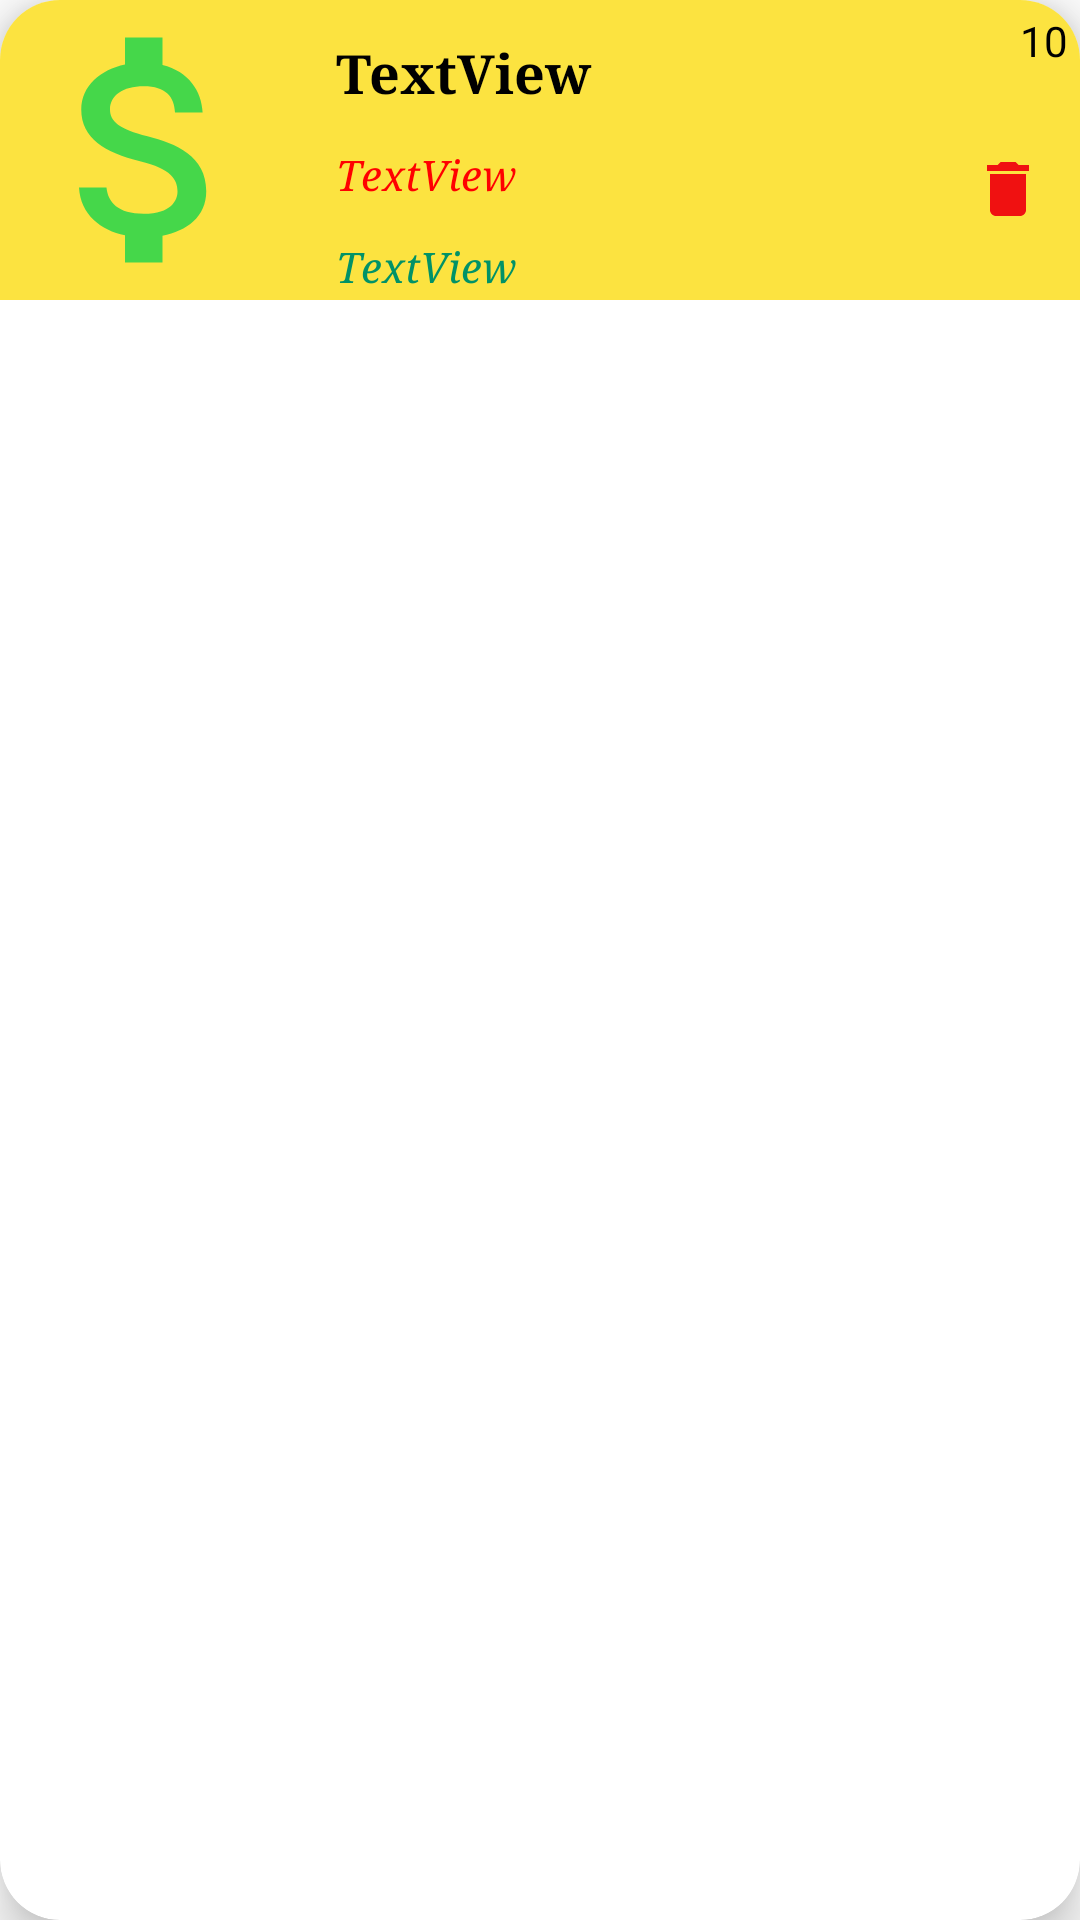

Android layout source for this screen:
<!-- AndroidManifest.xml: application theme Theme.GymAssistant -->
<!-- res/layout/payment_item.xml -->
<?xml version="1.0" encoding="utf-8"?>
<androidx.cardview.widget.CardView xmlns:android="http://schemas.android.com/apk/res/android"
    xmlns:app="http://schemas.android.com/apk/res-auto"
    android:layout_width="match_parent"
    android:layout_height="100dp"
    android:layout_margin="8dp"
    app:cardBackgroundColor="@color/white"
    app:cardCornerRadius="20dp"
    app:cardElevation="10dp"
    app:cardMaxElevation="12dp"
    app:cardPreventCornerOverlap="true">

    <androidx.constraintlayout.widget.ConstraintLayout
        android:layout_width="match_parent"
        android:layout_height="100dp"
        android:background="@color/orange">

        <ImageView
            android:id="@+id/imageView"
            android:layout_width="100dp"
            android:layout_height="0dp"
            app:layout_constraintBottom_toBottomOf="parent"
            app:layout_constraintStart_toStartOf="parent"
            app:layout_constraintTop_toTopOf="parent"
            app:srcCompat="@drawable/ic_baseline_attach_money_24" />

        <TextView
            android:id="@+id/name"
            android:layout_width="wrap_content"
            android:layout_height="wrap_content"
            android:layout_marginStart="12dp"
            android:layout_marginTop="12dp"
            android:text="TextView"
            android:textColor="#000000"
            android:textSize="18sp"
            app:fontFamily="serif"
            android:textStyle="bold"
            app:layout_constraintStart_toEndOf="@+id/imageView"
            app:layout_constraintTop_toTopOf="parent" />

        <TextView
            android:id="@+id/date"
            android:layout_width="wrap_content"
            android:layout_height="wrap_content"
            android:layout_marginStart="12dp"
            android:layout_marginTop="12dp"
            android:text="TextView"
            android:textSize="14sp"
            app:fontFamily="serif"
            android:textStyle="italic"
            android:textColor="#FF0000"
            app:layout_constraintStart_toEndOf="@+id/imageView"
            app:layout_constraintTop_toBottomOf="@+id/name" />

        <TextView
            android:id="@+id/amount"
            android:layout_width="wrap_content"
            android:layout_height="wrap_content"
            android:layout_marginStart="12dp"
            android:layout_marginTop="12dp"
            android:text="TextView"
            android:textSize="14sp"
            app:fontFamily="serif"
            android:textStyle="italic"
            android:textColor="@color/dark_green"
            app:layout_constraintStart_toEndOf="@+id/imageView"
            app:layout_constraintTop_toBottomOf="@+id/date" />

        <TextView
            android:id="@+id/id"
            android:layout_width="wrap_content"
            android:layout_height="wrap_content"
            android:layout_marginTop="4dp"
            android:layout_marginEnd="4dp"
            android:text="10"
            android:textSize="14sp"
            android:textColor="#000000"
            app:layout_constraintEnd_toEndOf="parent"
            app:layout_constraintTop_toTopOf="parent" />

        <ImageButton
            android:id="@+id/delete"
            android:layout_width="wrap_content"
            android:layout_height="wrap_content"
            android:layout_marginTop="15dp"
            android:layout_marginEnd="12dp"
            android:layout_marginBottom="12dp"
            android:text="DELETE"
            android:background="@null"
            android:src="@drawable/ic_baseline_delete_24"
            app:layout_constraintBottom_toBottomOf="parent"
            app:layout_constraintEnd_toEndOf="parent"
            app:layout_constraintTop_toBottomOf="@+id/id" />

    </androidx.constraintlayout.widget.ConstraintLayout>
</androidx.cardview.widget.CardView>
<!-- resources referenced by this layout -->
<resources>
  <color name="dark_green">#019267</color>
  <color name="orange">#fce340</color>
  <color name="white">#FFFFFFFF</color>
  <!-- drawable ic_baseline_attach_money_24 (drawable) -->
  <vector android:height="24dp" android:tint="#45D74A"
      android:viewportHeight="24" android:viewportWidth="24"
      android:width="24dp" xmlns:android="http://schemas.android.com/apk/res/android">
      <path android:fillColor="@android:color/white" android:pathData="M11.8,10.9c-2.27,-0.59 -3,-1.2 -3,-2.15 0,-1.09 1.01,-1.85 2.7,-1.85 1.78,0 2.44,0.85 2.5,2.1h2.21c-0.07,-1.72 -1.12,-3.3 -3.21,-3.81V3h-3v2.16c-1.94,0.42 -3.5,1.68 -3.5,3.61 0,2.31 1.91,3.46 4.7,4.13 2.5,0.6 3,1.48 3,2.41 0,0.69 -0.49,1.79 -2.7,1.79 -2.06,0 -2.87,-0.92 -2.98,-2.1h-2.2c0.12,2.19 1.76,3.42 3.68,3.83V21h3v-2.15c1.95,-0.37 3.5,-1.5 3.5,-3.55 0,-2.84 -2.43,-3.81 -4.7,-4.4z"/>
  </vector>
  <!-- drawable ic_baseline_delete_24 (drawable) -->
  <vector android:height="24dp" android:tint="#F01111"
      android:viewportHeight="24" android:viewportWidth="24"
      android:width="24dp" xmlns:android="http://schemas.android.com/apk/res/android">
      <path android:fillColor="@android:color/white" android:pathData="M6,19c0,1.1 0.9,2 2,2h8c1.1,0 2,-0.9 2,-2V7H6v12zM19,4h-3.5l-1,-1h-5l-1,1H5v2h14V4z"/>
  </vector>
  <style name="Theme.GymAssistant" parent="Theme.MaterialComponents.DayNight.DarkActionBar">
          
          <item name="colorPrimary">@color/yellow</item>
          <item name="colorPrimaryVariant">@color/light_red</item>
          <item name="colorOnPrimary">@color/light_red</item>
          
          <item name="colorSecondary">@color/yellow</item>
          <item name="colorSecondaryVariant">@color/brown</item>
          <item name="colorOnSecondary">@color/black</item>
          
          <item name="actionMenuTextColor">@color/black</item>
          <item name="android:statusBarColor">?attr/colorPrimary</item>
          <item name="actionBarStyle">@style/Widget.MaterialComponents.ActionBar.Primary</item>
          
      </style>
  <color name="yellow">#D61C4E</color>
  <color name="light_red">#e48a80</color>
  <color name="brown">#7B3F00</color>
  <color name="black">#FF000000</color>
</resources>
